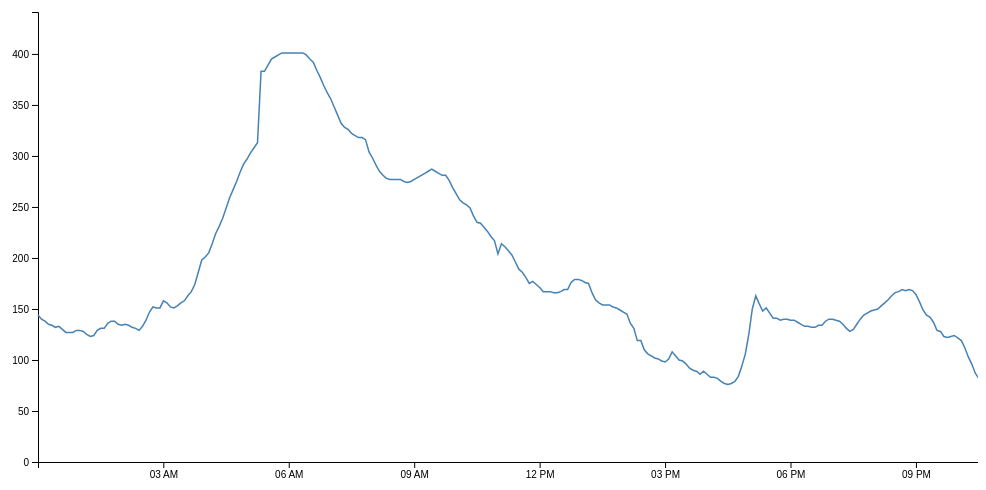
D3 v6 page, settled after 360 driven frames (6 s of simulated time); the page loaded 1 data file(s).


      // Margin Handling - https://www.d3-graph-gallery.com/graph/line_basic.html
      // margins are basically the spacing between stuff. Kinda too lazy/complicated to figure it out myself.
      var margin = {top: 20, right: 40, bottom: 30, left: 60},
        width = 1000 - margin.left - margin.right,
        height = 500 - margin.top - margin.bottom;

      // Create the tag - similar to React
      let svg = d3.select("#my_chart")
        .append("svg") // add the html tag
          .attr("width", width + margin.left + margin.right) // define width attribute of svg
          .attr("height", height + margin.top + margin.bottom) // define heigth attribute of svg
        .append("g") // g is within the svg tag
          .attr("transform", `translate(${margin.left}, ${margin.top})`); // want to shift it a bit to the right, and down
          // `${}` acts like a f-string in python
      
      // function to convert string to time
      let parseTime = d3.timeParse("%Y-%m-%d %H:%M:%S")

      d3.csv("testdata/cgm.csv").then((data) => { // csv: reads in the csv -> then: after compiler finishes reading then do defined function.
        // () => {} is shorthand for function definition (parameters) => {code}
        // get the correct format and type for the data
        let formatted_data = data.map((d) => {
          return {
            datetime: parseTime(d.day + " " + d.time),
            sugar_glucose_value: parseFloat(d.sgv),
          }
        });

        // Axis Stuff
        // find the domain values
        let max_x = Math.max.apply(Math, formatted_data.map((d) => { return d.datetime; })); 
        let min_x = Math.min.apply(Math, formatted_data.map((d) => { return d.datetime; }));

        var x = d3.scaleTime()
          .domain([min_x, max_x]) // 24 hour period
          .range([0, 1000]); // want a wider x compared to y, we can do this since javascript coordinates go left to right

        svg.append("g") 
          .attr("transform", `translate(0,${height})`) // Need to push this down to the to the bottom of the graph
          .call(d3.axisBottom(x))// This appends on the last call of the svg attribute assignment (the "g" in line 20). 
          // call: Invokes the specified function exactly once
          // d3.axisBottom() returns a function. Its done this way such that it could be associated with the "g" tag

        let max_y = Math.max.apply(Math, formatted_data.map((d) => { return d.sugar_glucose_value; })); 
        let min_y = Math.min.apply(Math, formatted_data.map((d) => { return d.sugar_glucose_value; }));

        var y = d3.scaleLinear()
          .domain([0, max_y * 1.1]) // the input values. Don't want it to be cut off at max value, so we have that multiplication
          .range([height, 0]); // Javascript coordinates go from top to bottom, not bottom to right, so doing [big_value, smaller_value] should fix ordering problems

        svg.append("g") 
          .call(d3.axisLeft(y))// This appends on the last call of the svg attribute assignment (the "g" in line 20)
        
        // Line Stuff
        svg.append("path")
          .datum(formatted_data) // used by the "d" attribute later on with d3.line
          .attr("fill", "none") // if you fill it with a color value, it'll fill the area above and below the line of best fit. 
          .attr("stroke", "steelblue") // line color
          .attr("stroke-width", 1.5) // line width
          .attr("d", d3.line() // data point
            .x((d) => x(d.datetime))
            .y((d) => y(d.sugar_glucose_value))
          )
      });
    

### data: testdata/cgm.csv
, date, sgv, day, time
61711, 2019-05-03 00:00:11, 144.0, 2019-05-03, 00:00:11
61710, 2019-05-03 00:05:11, 140.0, 2019-05-03, 00:05:11
61709, 2019-05-03 00:10:11, 138.0, 2019-05-03, 00:10:11
61708, 2019-05-03 00:15:11, 135.0, 2019-05-03, 00:15:11
61707, 2019-05-03 00:20:11, 134.0, 2019-05-03, 00:20:11
61706, 2019-05-03 00:25:11, 132.0, 2019-05-03, 00:25:11
61705, 2019-05-03 00:30:11, 133.0, 2019-05-03, 00:30:11
61704, 2019-05-03 00:35:11, 130.0, 2019-05-03, 00:35:11
61703, 2019-05-03 00:40:11, 127.0, 2019-05-03, 00:40:11
61702, 2019-05-03 00:45:11, 127.0, 2019-05-03, 00:45:11
61701, 2019-05-03 00:50:11, 127.0, 2019-05-03, 00:50:11
61700, 2019-05-03 00:55:11, 129.0, 2019-05-03, 00:55:11
61699, 2019-05-03 01:00:11, 129.0, 2019-05-03, 01:00:11
61698, 2019-05-03 01:05:11, 128.0, 2019-05-03, 01:05:11
61697, 2019-05-03 01:10:11, 125.0, 2019-05-03, 01:10:11
61696, 2019-05-03 01:15:12, 123.0, 2019-05-03, 01:15:12
61695, 2019-05-03 01:20:11, 124.0, 2019-05-03, 01:20:11
61694, 2019-05-03 01:25:11, 129.0, 2019-05-03, 01:25:11
61693, 2019-05-03 01:30:11, 131.0, 2019-05-03, 01:30:11
61692, 2019-05-03 01:35:11, 131.0, 2019-05-03, 01:35:11
61691, 2019-05-03 01:40:11, 136.0, 2019-05-03, 01:40:11
61690, 2019-05-03 01:45:11, 138.0, 2019-05-03, 01:45:11
61689, 2019-05-03 01:50:11, 138.0, 2019-05-03, 01:50:11
61688, 2019-05-03 01:55:11, 135.0, 2019-05-03, 01:55:11
61687, 2019-05-03 02:00:11, 134.0, 2019-05-03, 02:00:11
61686, 2019-05-03 02:05:11, 135.0, 2019-05-03, 02:05:11
61685, 2019-05-03 02:10:11, 134.0, 2019-05-03, 02:10:11
61684, 2019-05-03 02:15:11, 132.0, 2019-05-03, 02:15:11
61683, 2019-05-03 02:20:11, 131.0, 2019-05-03, 02:20:11
61682, 2019-05-03 02:25:11, 129.0, 2019-05-03, 02:25:11
61681, 2019-05-03 02:30:11, 133.0, 2019-05-03, 02:30:11
61680, 2019-05-03 02:35:10, 139.0, 2019-05-03, 02:35:10
61679, 2019-05-03 02:40:11, 147.0, 2019-05-03, 02:40:11
61678, 2019-05-03 02:45:11, 152.0, 2019-05-03, 02:45:11
61677, 2019-05-03 02:50:10, 151.0, 2019-05-03, 02:50:10
61676, 2019-05-03 02:55:10, 151.0, 2019-05-03, 02:55:10
61675, 2019-05-03 03:00:10, 158.0, 2019-05-03, 03:00:10
61674, 2019-05-03 03:05:10, 156.0, 2019-05-03, 03:05:10
61673, 2019-05-03 03:10:10, 152.0, 2019-05-03, 03:10:10
61672, 2019-05-03 03:15:10, 151.0, 2019-05-03, 03:15:10
61671, 2019-05-03 03:20:10, 153.0, 2019-05-03, 03:20:10
61670, 2019-05-03 03:25:10, 156.0, 2019-05-03, 03:25:10
61669, 2019-05-03 03:30:10, 158.0, 2019-05-03, 03:30:10
61668, 2019-05-03 03:35:10, 163.0, 2019-05-03, 03:35:10
61667, 2019-05-03 03:40:10, 167.0, 2019-05-03, 03:40:10
61666, 2019-05-03 03:45:10, 174.0, 2019-05-03, 03:45:10
61665, 2019-05-03 03:50:10, 186.0, 2019-05-03, 03:50:10
61664, 2019-05-03 03:55:10, 198.0, 2019-05-03, 03:55:10
61663, 2019-05-03 04:00:10, 201.0, 2019-05-03, 04:00:10
61662, 2019-05-03 04:05:10, 205.0, 2019-05-03, 04:05:10
61661, 2019-05-03 04:10:10, 214.0, 2019-05-03, 04:10:10
61660, 2019-05-03 04:15:10, 224.0, 2019-05-03, 04:15:10
61659, 2019-05-03 04:20:10, 231.0, 2019-05-03, 04:20:10
61658, 2019-05-03 04:25:11, 239.0, 2019-05-03, 04:25:11
61657, 2019-05-03 04:30:11, 249.0, 2019-05-03, 04:30:11
61656, 2019-05-03 04:35:11, 259.0, 2019-05-03, 04:35:11
61655, 2019-05-03 04:40:10, 267.0, 2019-05-03, 04:40:10
61654, 2019-05-03 04:45:10, 275.0, 2019-05-03, 04:45:10
61653, 2019-05-03 04:50:10, 284.0, 2019-05-03, 04:50:10
61652, 2019-05-03 04:55:10, 292.0, 2019-05-03, 04:55:10
... 227 more rows